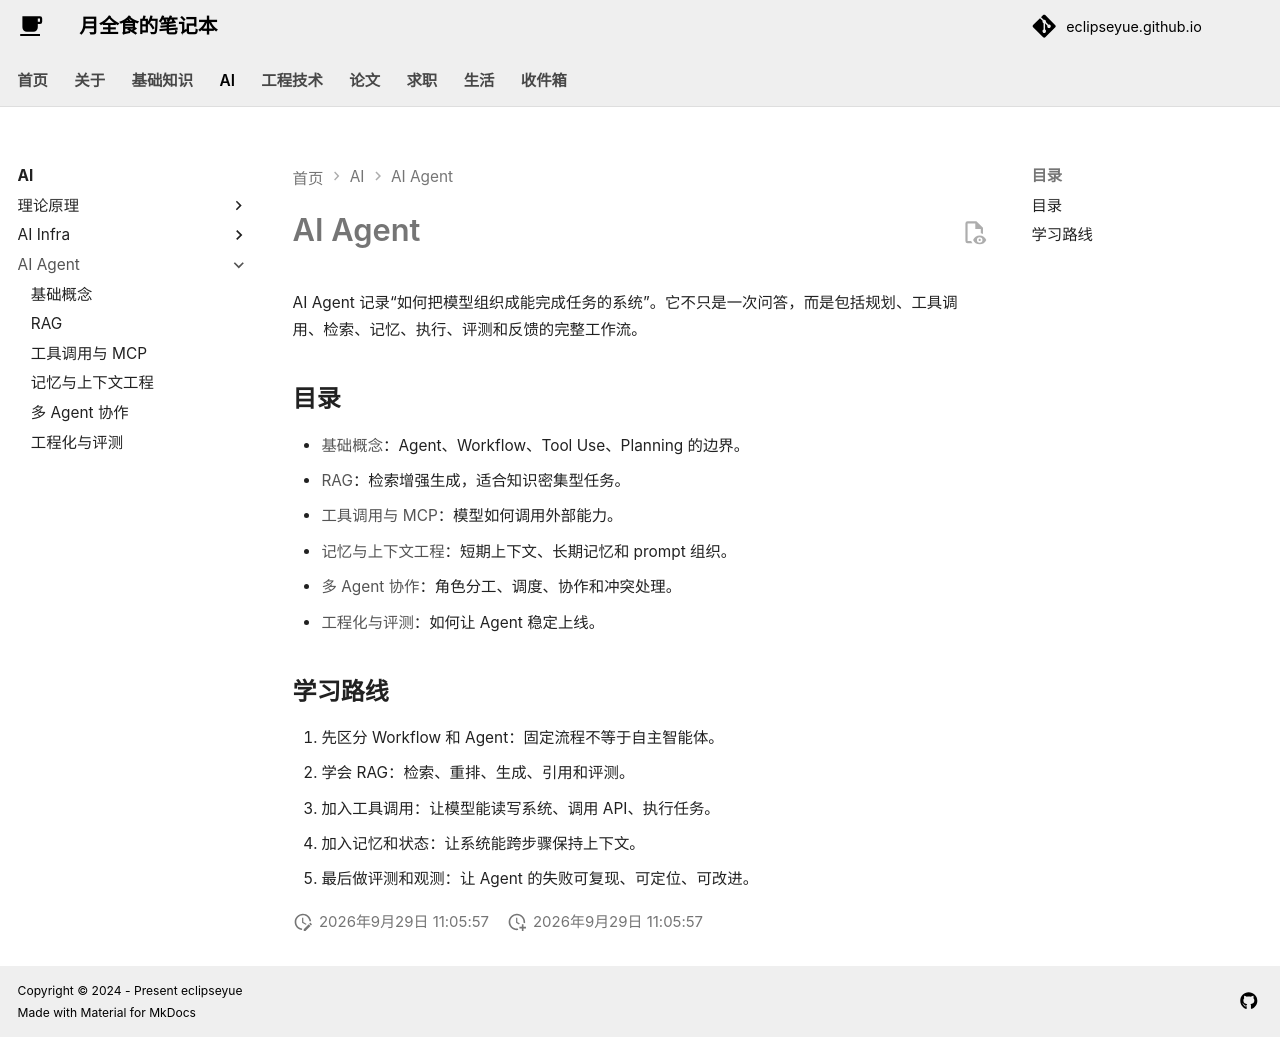

repository: EclipseYue/eclipseyue.github.io · page: AI/agent/index.html · generator: mkdocs

# AI Agent

AI Agent 记录“如何把模型组织成能完成任务的系统”。它不只是一次问答，而是包括规划、工具调用、检索、记忆、执行、评测和反馈的完整工作流。

## 目录

- [基础概念](fundamentals.md)：Agent、Workflow、Tool Use、Planning 的边界。
- [RAG](rag.md)：检索增强生成，适合知识密集型任务。
- [工具调用与 MCP](tool_use_mcp.md)：模型如何调用外部能力。
- [记忆与上下文工程](memory_context.md)：短期上下文、长期记忆和 prompt 组织。
- [多 Agent 协作](multi_agent.md)：角色分工、调度、协作和冲突处理。
- [工程化与评测](engineering_evaluation.md)：如何让 Agent 稳定上线。

## 学习路线

1. 先区分 Workflow 和 Agent：固定流程不等于自主智能体。
2. 学会 RAG：检索、重排、生成、引用和评测。
3. 加入工具调用：让模型能读写系统、调用 API、执行任务。
4. 加入记忆和状态：让系统能跨步骤保持上下文。
5. 最后做评测和观测：让 Agent 的失败可复现、可定位、可改进。
